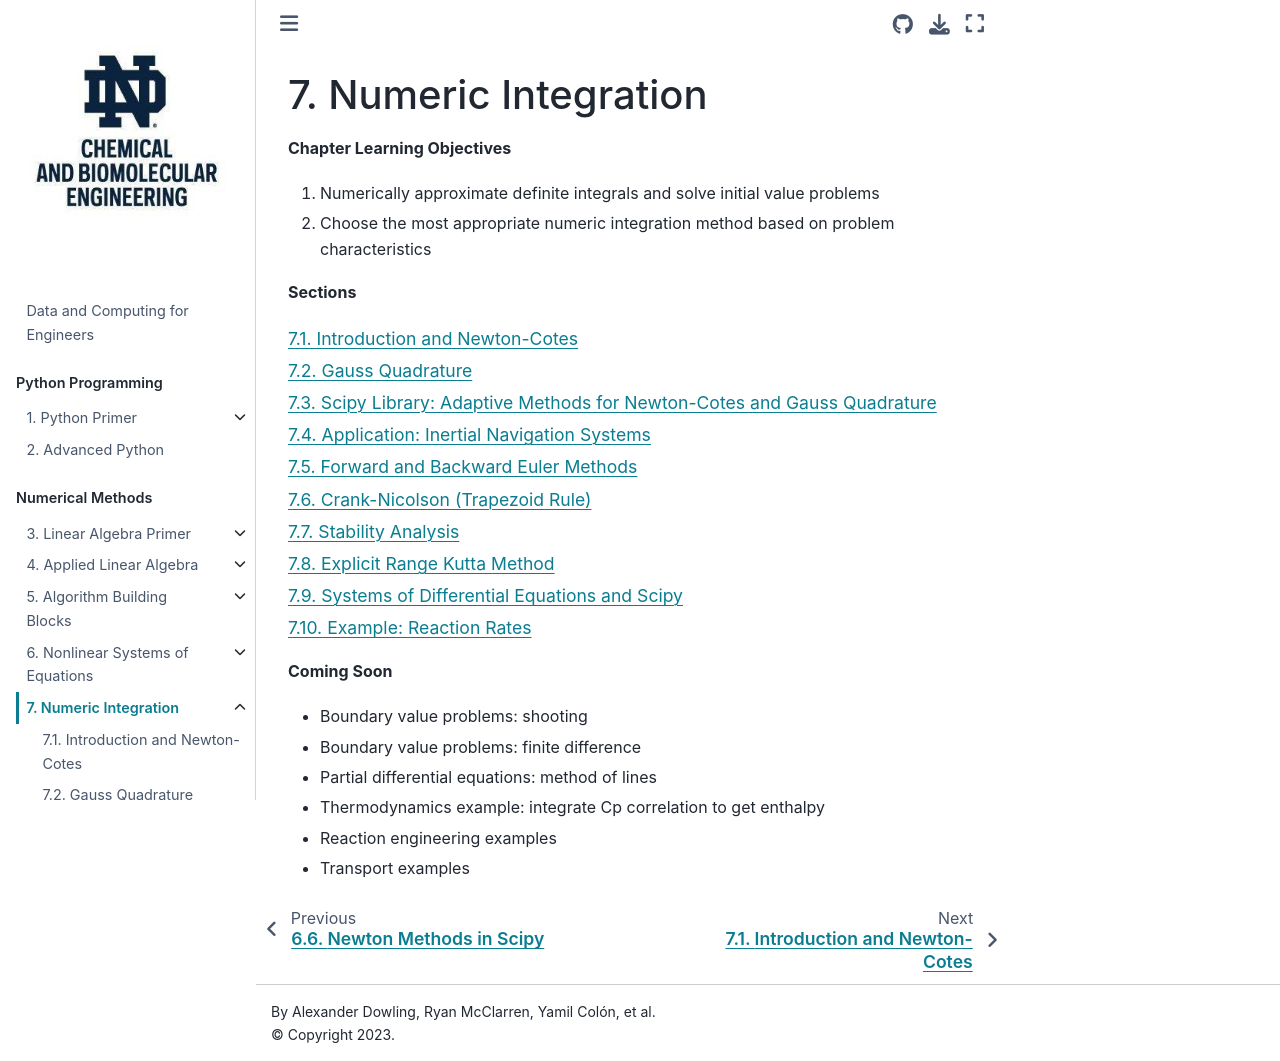

repository: ndcbe/data-and-computing · page: notebooks/07/integration.html · generator: jekyll

# Numeric Integration

**Chapter Learning Objectives**
1. Numerically approximate definite integrals and solve initial value problems
2. Choose the most appropriate numeric integration method based on problem characteristics

**Sections**

```{tableofcontents}
```

**Coming Soon**
* Boundary value problems: shooting
* Boundary value problems: finite difference
* Partial differential equations: method of lines
* Thermodynamics example: integrate Cp correlation to get enthalpy
* Reaction engineering examples
* Transport examples
